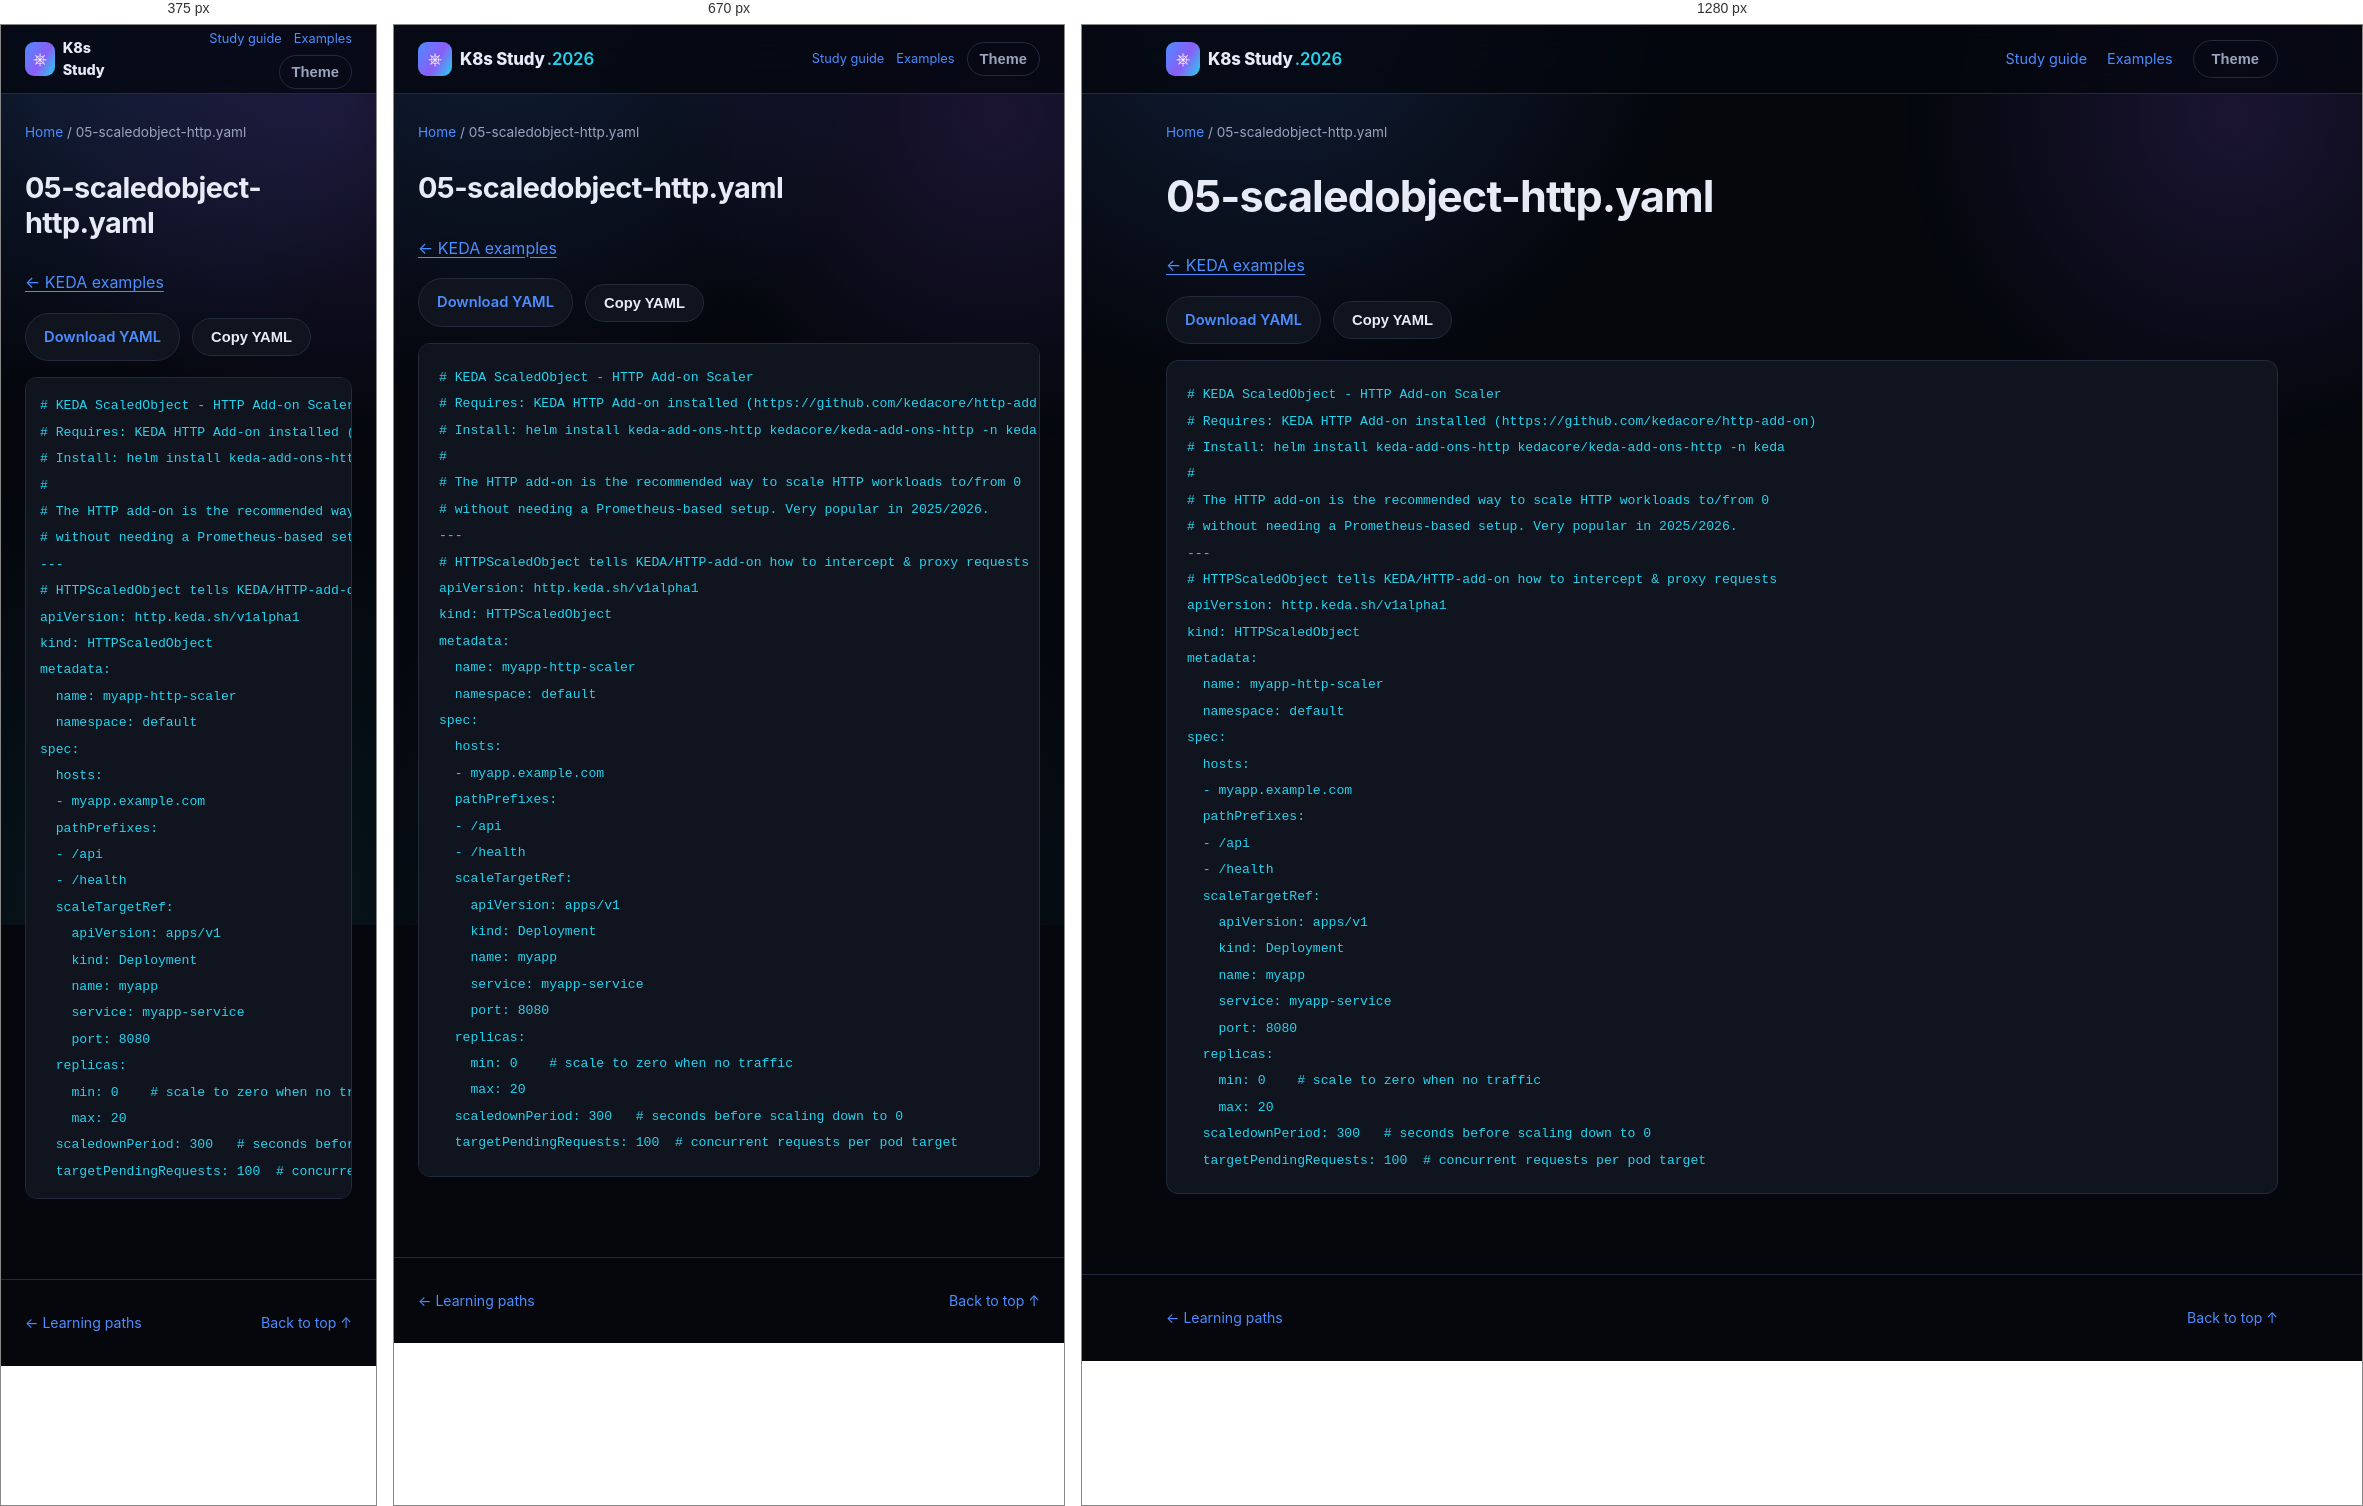
Rendered at 375 px, 670 px and 1280 px, left to right.

<!-- file: 05-scaledobject-http.html -->
<!DOCTYPE html>
<html lang="en">
<head>
<meta charset="UTF-8" />
<meta name="viewport" content="width=device-width, initial-scale=1.0" />
<title>05-scaledobject-http.yaml · K8s Study</title>
<link rel="stylesheet" href="../../assets/style.css" />
<link rel="stylesheet" href="../../assets/reader.css" />
<script src="../../assets/reader.js" defer></script>
</head>
<body>
<div class="bg-fx" aria-hidden="true"></div>
<a class="skip-link" href="#main">Skip to content</a>
<header class="site-header"><nav class="nav container" aria-label="Main navigation">
<a class="brand" href="../../index.html"><span class="brand-mark">⎈</span><span>K8s Study<span class="brand-year">.2026</span></span></a>
<div class="reader-nav"><a href="../../guides/study-guide.html">Study guide</a><a href="../index.html">Examples</a><button id="themeToggle" class="btn btn-ghost" type="button" aria-label="Toggle light/dark theme">Theme</button></div>
</nav></header>
<div class="container reader-breadcrumb"><a href="../../index.html">Home</a><span aria-hidden="true"> / </span><span>05-scaledobject-http.yaml</span></div>
<div class="container reader-layout">
<main id="main" class="reader-content"><h1>05-scaledobject-http.yaml</h1><p><a href="index.html">← KEDA examples</a></p><div class="manifest-actions"><a class="btn btn-outline" href="05-scaledobject-http.yaml" download>Download YAML</a><button class="btn btn-outline" type="button" data-copy-code>Copy YAML</button><span role="status" id="copyStatus"></span></div><pre><code># KEDA ScaledObject - HTTP Add-on Scaler
# Requires: KEDA HTTP Add-on installed (https://github.com/kedacore/http-add-on)
# Install: helm install keda-add-ons-http kedacore/keda-add-ons-http -n keda
#
# The HTTP add-on is the recommended way to scale HTTP workloads to/from 0
# without needing a Prometheus-based setup. Very popular in 2025/2026.
---
# HTTPScaledObject tells KEDA/HTTP-add-on how to intercept &amp; proxy requests
apiVersion: http.keda.sh/v1alpha1
kind: HTTPScaledObject
metadata:
  name: myapp-http-scaler
  namespace: default
spec:
  hosts:
  - myapp.example.com
  pathPrefixes:
  - /api
  - /health
  scaleTargetRef:
    apiVersion: apps/v1
    kind: Deployment
    name: myapp
    service: myapp-service
    port: 8080
  replicas:
    min: 0    # scale to zero when no traffic
    max: 20
  scaledownPeriod: 300   # seconds before scaling down to 0
  targetPendingRequests: 100  # concurrent requests per pod target
</code></pre></main>

</div>
<footer class="site-footer"><div class="container footer-inner"><a href="../../index.html#paths">← Learning paths</a><a href="#main">Back to top ↑</a></div></footer>
</body>
</html>


/* @media block from style.css */
@media (max-width: 860px) {
  .nav-links, .nav-actions .btn span { display: none; }
  .nav-toggle { display: flex; }
  .nav-links {
    position: fixed;
    top: 68px; left: 0; right: 0;
    flex-direction: column;
    background: var(--bg-alt);
    border-bottom: 1px solid var(--border);
    padding: 16px 24px 24px;
    gap: 16px;
    display: none;
  }
  .nav-links.is-open { display: flex; }
  .stat-strip { grid-template-columns: repeat(2, 1fr); }
  .path-item { grid-template-columns: 1fr; text-align: left; }
  .path-meta { align-items: flex-start; flex-direction: row; }
}

/* @media block from reader.css */
@media (max-width: 860px) {
  .reader-layout.has-toc { display: flex; flex-direction: column; gap: 24px; }
  .reader-content { width: 100%; }
  .reader-toc { position: static; max-height: 260px; width: 100%; order: -1; }
  .reader-nav { gap: 12px; font-size: .8rem; }
  .reader-nav .btn { padding: 8px 12px; }
}

/* @media block from reader.css */
@media (max-width: 480px) {
  .reader-nav { flex-wrap: wrap; justify-content: flex-end; gap: 6px 12px; }
  .brand { font-size: .9rem; }
  .brand-year { display: none; }
  .reader-content pre { padding: 14px; }
}